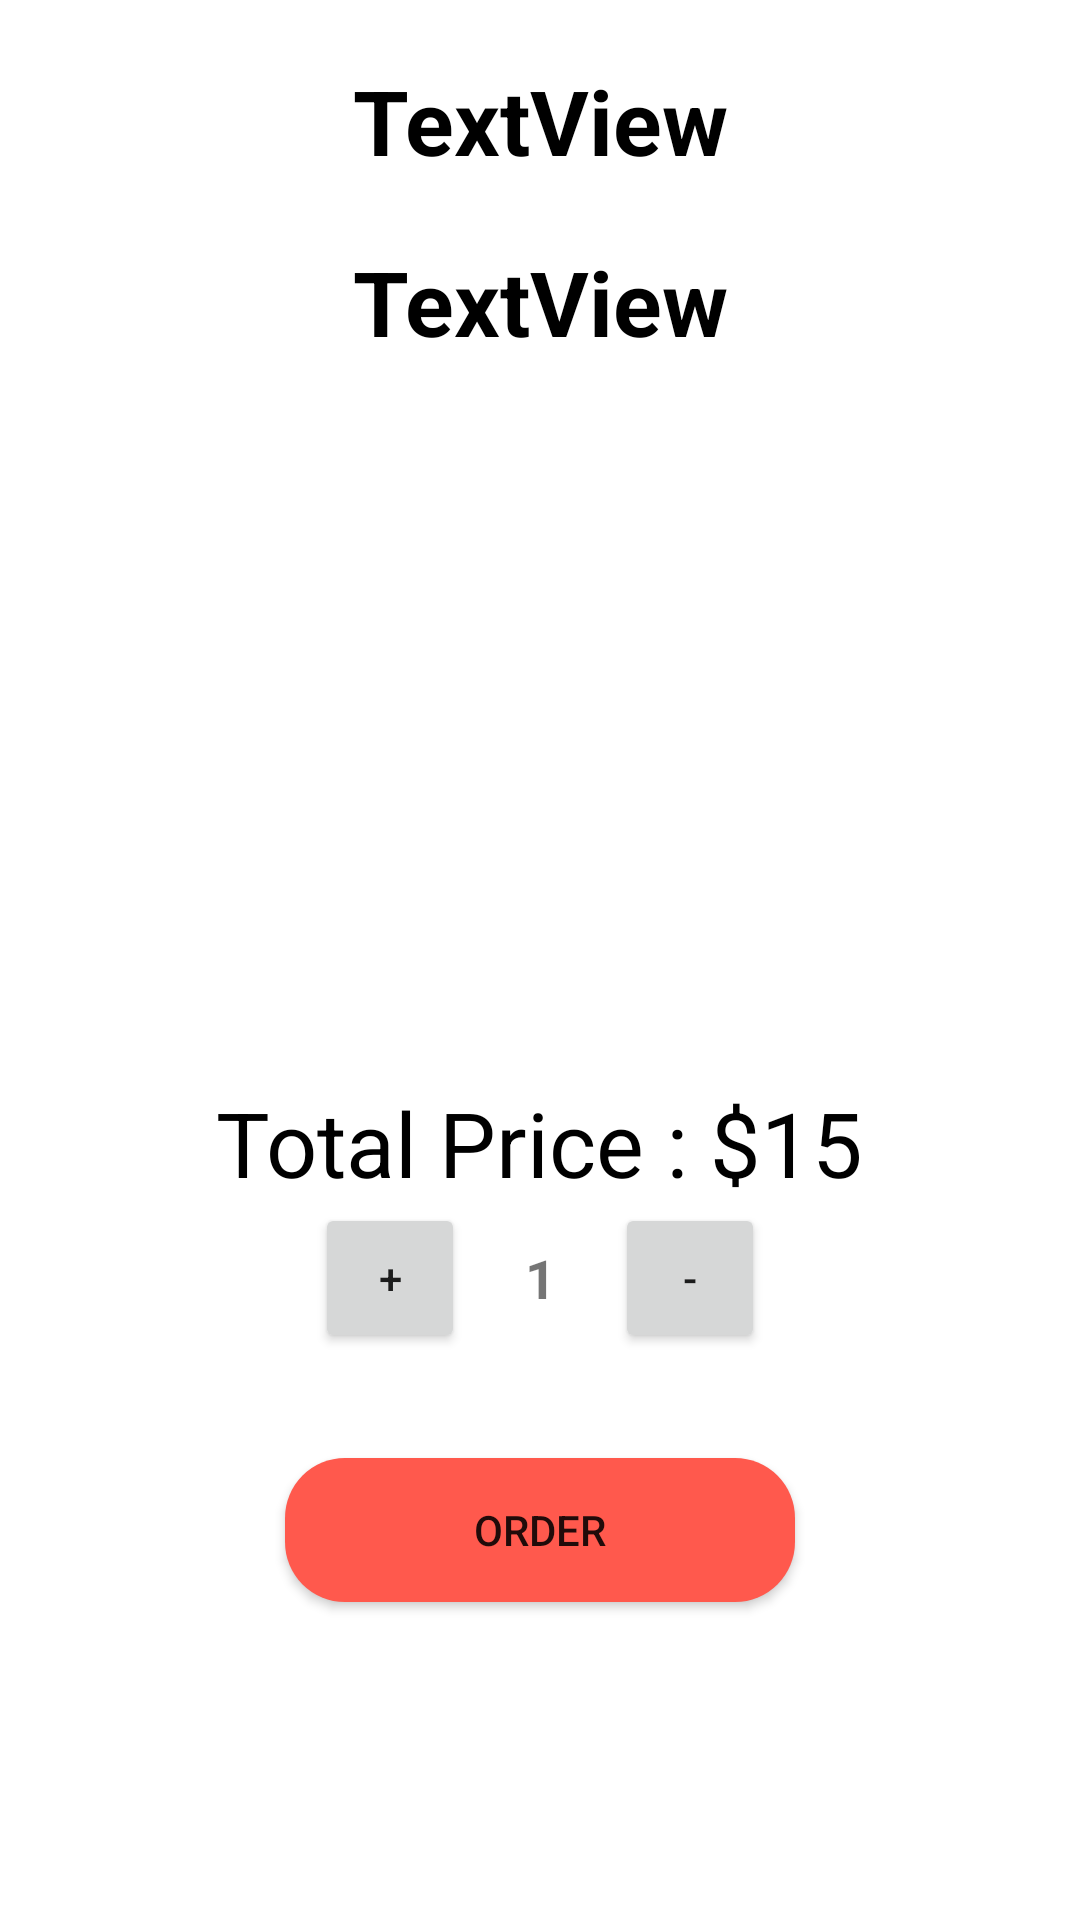

Write the Android layout XML for this screen, with the resource values it uses.
<!-- AndroidManifest.xml: application theme Theme.RestaurantManagement -->
<!-- res/layout/activity_order_detailes.xml -->
<?xml version="1.0" encoding="utf-8"?>
<LinearLayout xmlns:android="http://schemas.android.com/apk/res/android"
    xmlns:app="http://schemas.android.com/apk/res-auto"
    android:layout_width="match_parent"
    android:layout_height="match_parent"
    xmlns:tools="http://schemas.android.com/tools"
    android:orientation="vertical"
    android:gravity="center_horizontal"
    android:background="#fff"
>



    <TextView
        android:id="@+id/resturant_name"
        android:layout_width="match_parent"
        android:layout_height="wrap_content"
        android:textStyle="bold"
        android:textSize="30sp"
        android:layout_marginTop="20dp"
        android:gravity="center"
        android:textColor="@color/black"
        android:text="TextView" />
    <TextView
        android:id="@+id/meal_name"
        android:layout_width="match_parent"
        android:layout_height="wrap_content"
        android:textStyle="bold"
        android:textSize="30sp"
        android:layout_marginTop="20dp"
        android:gravity="center"
        android:textColor="@color/black"
        android:text="TextView" />

    <ImageView
        android:id="@+id/img_meal"
        android:layout_width="200dp"
        android:layout_height="200dp"
        android:scaleType="centerCrop"
        android:layout_marginVertical="20dp"
        tools:src="@tools:sample/avatars" />



    <LinearLayout
        android:layout_width="wrap_content"
        android:layout_height="wrap_content"
        android:orientation="horizontal">

        <TextView
            android:id="@+id/total_name"
            android:layout_width="match_parent"
            android:layout_height="wrap_content"
            android:textSize="30sp"
            android:textColor="@color/black"
            android:gravity="center"
            android:text="Total Price : $" />
        <TextView
            android:id="@+id/total"
            android:layout_width="match_parent"
            android:layout_height="wrap_content"
            android:textSize="30sp"
            android:textColor="@color/black"
            android:gravity="center"
            android:text="15" />

    </LinearLayout>

    <androidx.appcompat.widget.LinearLayoutCompat
        android:layout_width="match_parent"
        android:layout_height="wrap_content"
        android:orientation="horizontal"
        android:gravity="center"
        >


        <Button
            android:id="@+id/btnBluse"
            android:layout_width="50dp"
            android:layout_height="50dp"
            android:text="+" />

        <TextView
            android:id="@+id/txtNumber"
            android:layout_width="50dp"
            android:layout_height="50dp"
            android:gravity="center"
            android:text="1"
            android:textStyle="bold"
            android:textSize="18sp"
            />

        <Button
            android:id="@+id/btnLess"
            android:layout_width="50dp"
            android:layout_height="50dp"
            android:text="-" />
    </androidx.appcompat.widget.LinearLayoutCompat>

    <Button
        android:id="@+id/btnOrder"
        android:layout_width="170dp"
        android:layout_height="wrap_content"
        android:layout_marginTop="35dp"
        android:background="@drawable/bg_button_rounded"
        android:text="Order" />

</LinearLayout>
<!-- resources referenced by this layout -->
<resources>
  <color name="black">#FF000000</color>
  <!-- drawable bg_button_rounded (drawable) -->
  <?xml version="1.0" encoding="utf-8"?>
  <shape xmlns:android="http://schemas.android.com/apk/res/android">
      <solid android:color="#FF594D"/>
  
      <corners android:radius="20dp"/>
  
  
  </shape>
  <style name="Theme.RestaurantManagement" parent="Theme.MaterialComponents.DayNight.DarkActionBar">
          
          <item name="colorPrimary">@color/purple_500</item>
          <item name="colorPrimaryVariant">@color/purple_700</item>
          <item name="colorOnPrimary">@color/white</item>
          
          <item name="colorSecondary">@color/teal_200</item>
          <item name="colorSecondaryVariant">@color/teal_700</item>
          <item name="colorOnSecondary">@color/black</item>
          
          <item name="android:statusBarColor">?attr/colorPrimaryVariant</item>
          
      </style>
  <color name="purple_500">#FF6200EE</color>
  <color name="purple_700">#FF3700B3</color>
  <color name="white">#FFFFFFFF</color>
  <color name="teal_200">#FF03DAC5</color>
  <color name="teal_700">#FF018786</color>
</resources>
